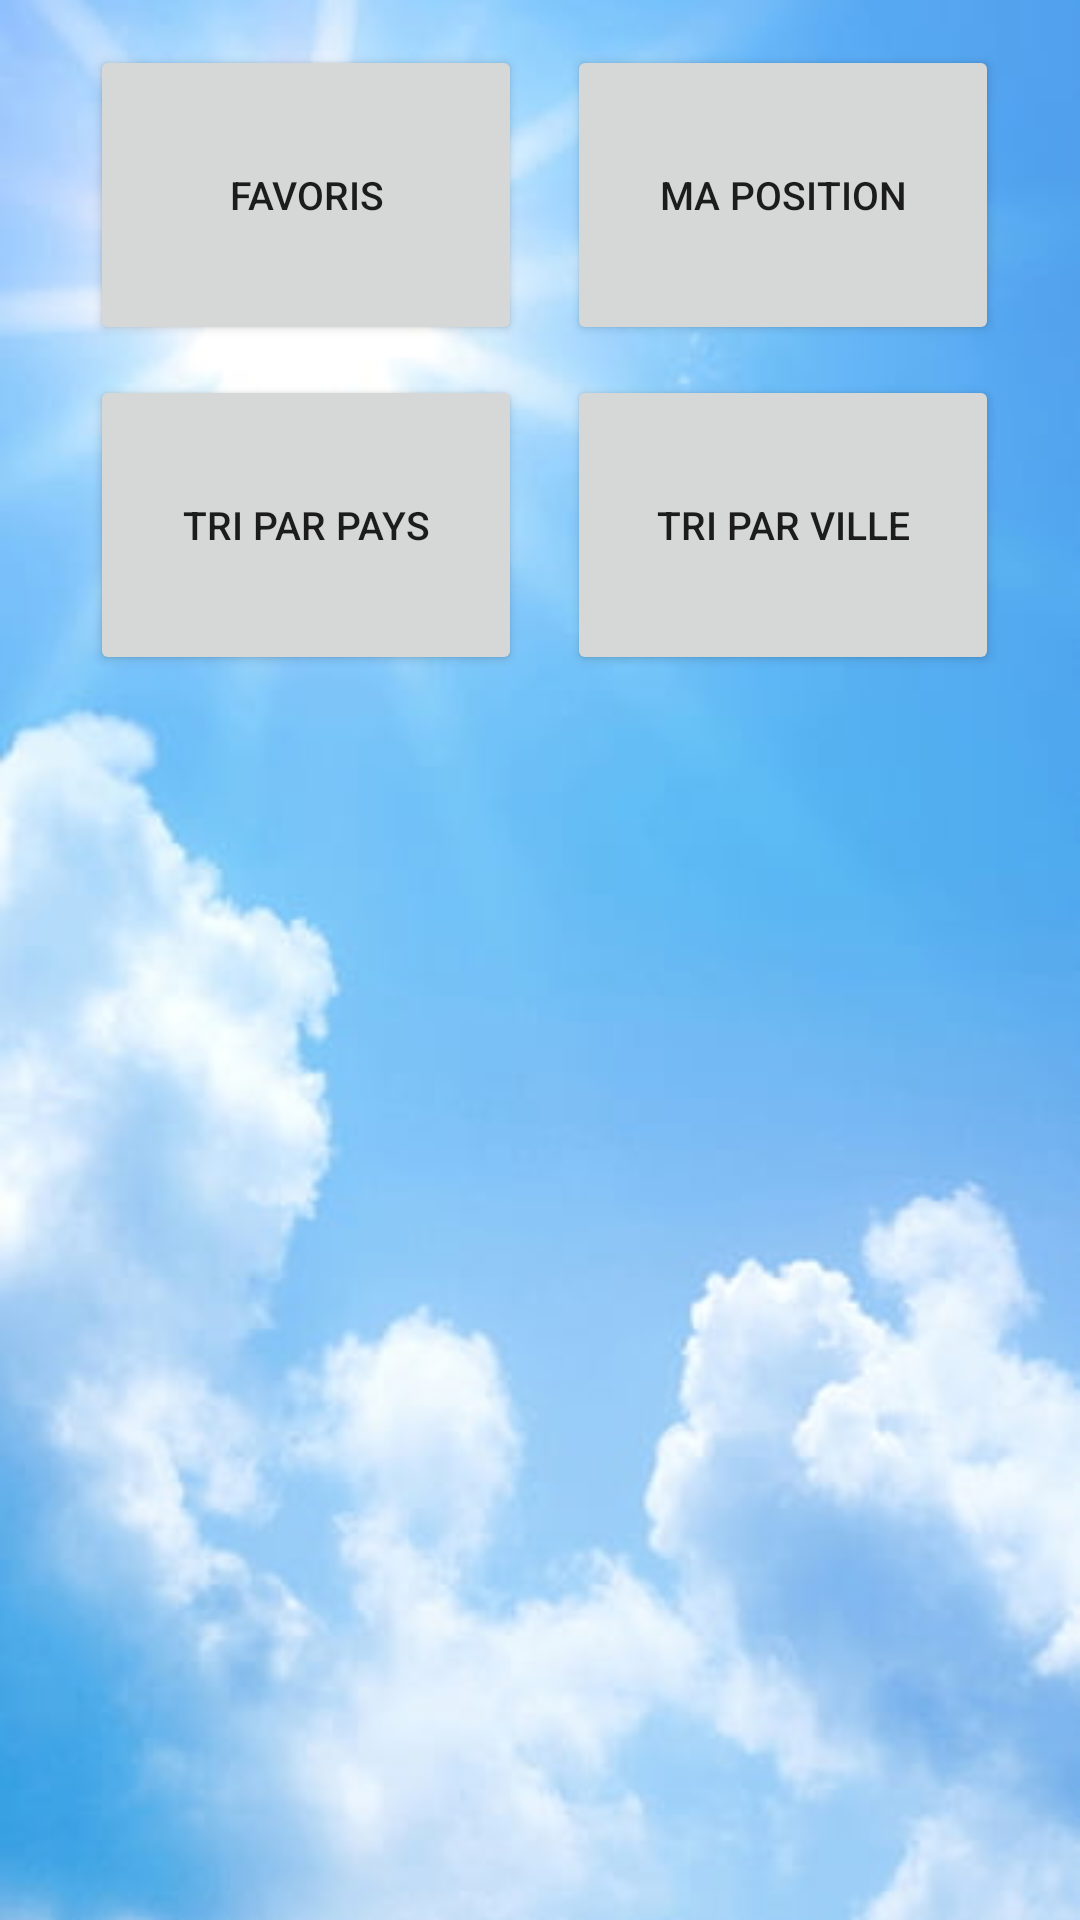

The Android layout XML behind this screen, and the referenced resources:
<!-- AndroidManifest.xml: application theme Theme.Projetmeteo -->
<!-- res/layout/activity_main.xml -->
<?xml version="1.0" encoding="utf-8"?>
<androidx.constraintlayout.widget.ConstraintLayout
    xmlns:android="http://schemas.android.com/apk/res/android"
    xmlns:app="http://schemas.android.com/apk/res-auto"
    xmlns:tools="http://schemas.android.com/tools"
    android:layout_width="match_parent"
    android:layout_height="match_parent"
    android:background="@drawable/background"
    tools:context=".MainActivity">

    <TextView
        android:id="@+id/textView"
        android:layout_width="match_parent"
        android:layout_height="250dp"
        android:textSize="60sp"
        android:textColor="#333333"
        android:textAlignment="center"
        android:padding="10dp"
        app:layout_constraintTop_toTopOf="parent"
        app:layout_constraintLeft_toLeftOf="parent" />

    <Button
        android:id="@+id/pays"
        android:layout_width="0dp"
        android:layout_height="100dp"
        android:layout_marginTop="10dp"
        android:layout_marginStart="30dp"
        android:text="@string/tri_par_pays"
        android:textSize="13sp"
        app:layout_constraintStart_toStartOf="parent"
        app:layout_constraintTop_toBottomOf="@id/favoris"
        app:layout_constraintWidth_percent="0.4" />

    <Button
        android:id="@+id/ville"
        android:layout_width="0dp"
        android:layout_height="100dp"
        android:layout_marginTop="10dp"
        android:layout_marginStart="15dp"
        android:text="@string/tri_par_ville"
        android:textSize="13sp"
        app:layout_constraintLeft_toRightOf="@id/pays"
        app:layout_constraintTop_toBottomOf="@id/position"
        app:layout_constraintWidth_percent="0.4" />

    <Button
        android:id="@+id/favoris"
        android:layout_width="0dp"
        android:layout_height="100dp"
        android:layout_marginTop="15dp"
        android:layout_marginStart="30dp"
        android:text="@string/favoris"
        android:textSize="13sp"
        app:layout_constraintStart_toStartOf="parent"
        app:layout_constraintTop_toTopOf="parent"
        app:layout_constraintWidth_percent="0.4" />

    <Button
        android:id="@+id/position"
        android:layout_width="0dp"
        android:layout_height="100dp"
        android:layout_marginTop="15dp"
        android:layout_marginStart="15dp"
        android:text="@string/ma_position"
        android:textSize="13sp"
        app:layout_constraintLeft_toRightOf="@id/favoris"
        app:layout_constraintTop_toTopOf="parent"
        app:layout_constraintWidth_percent="0.4" />

    <ListView
        android:id="@+id/listView"
        android:layout_width="match_parent"
        android:layout_height="0dp"
        android:layout_marginTop="10dp"
        android:padding="10dp"
        app:layout_constraintLeft_toLeftOf="parent"
        app:layout_constraintTop_toBottomOf="@id/textView"
        app:layout_constraintBottom_toBottomOf="parent" />

</androidx.constraintlayout.widget.ConstraintLayout>
<!-- resources referenced by this layout -->
<resources>
  <!-- drawable background: jpg bitmap (drawable, 18264 bytes) -->
  <string name="favoris">Favoris</string>
  <string name="ma_position">Ma position</string>
  <string name="tri_par_pays">Tri par pays</string>
  <string name="tri_par_ville">Tri par ville</string>
  <style name="Theme.Projetmeteo" parent="Theme.MaterialComponents.DayNight.DarkActionBar">
          
          <item name="colorPrimary">@color/purple_500</item>
          <item name="colorPrimaryVariant">@color/purple_700</item>
          <item name="colorOnPrimary">@color/white</item>
          
          <item name="colorSecondary">@color/teal_200</item>
          <item name="colorSecondaryVariant">@color/teal_700</item>
          <item name="colorOnSecondary">@color/black</item>
          
          <item name="android:statusBarColor" tools:targetApi="l">?attr/colorPrimaryVariant</item>
          
      </style>
  <!-- not gathered from this repository: default colours our renderer supplied (Android Studio template values) -->
  <color name="purple_500">#FF6200EE</color>
  <color name="purple_700">#FF3700B3</color>
  <color name="teal_200">#FF03DAC5</color>
  <color name="teal_700">#FF018786</color>
  <color name="black">#FF000000</color>
  <color name="white">#FFFFFFFF</color>
</resources>
